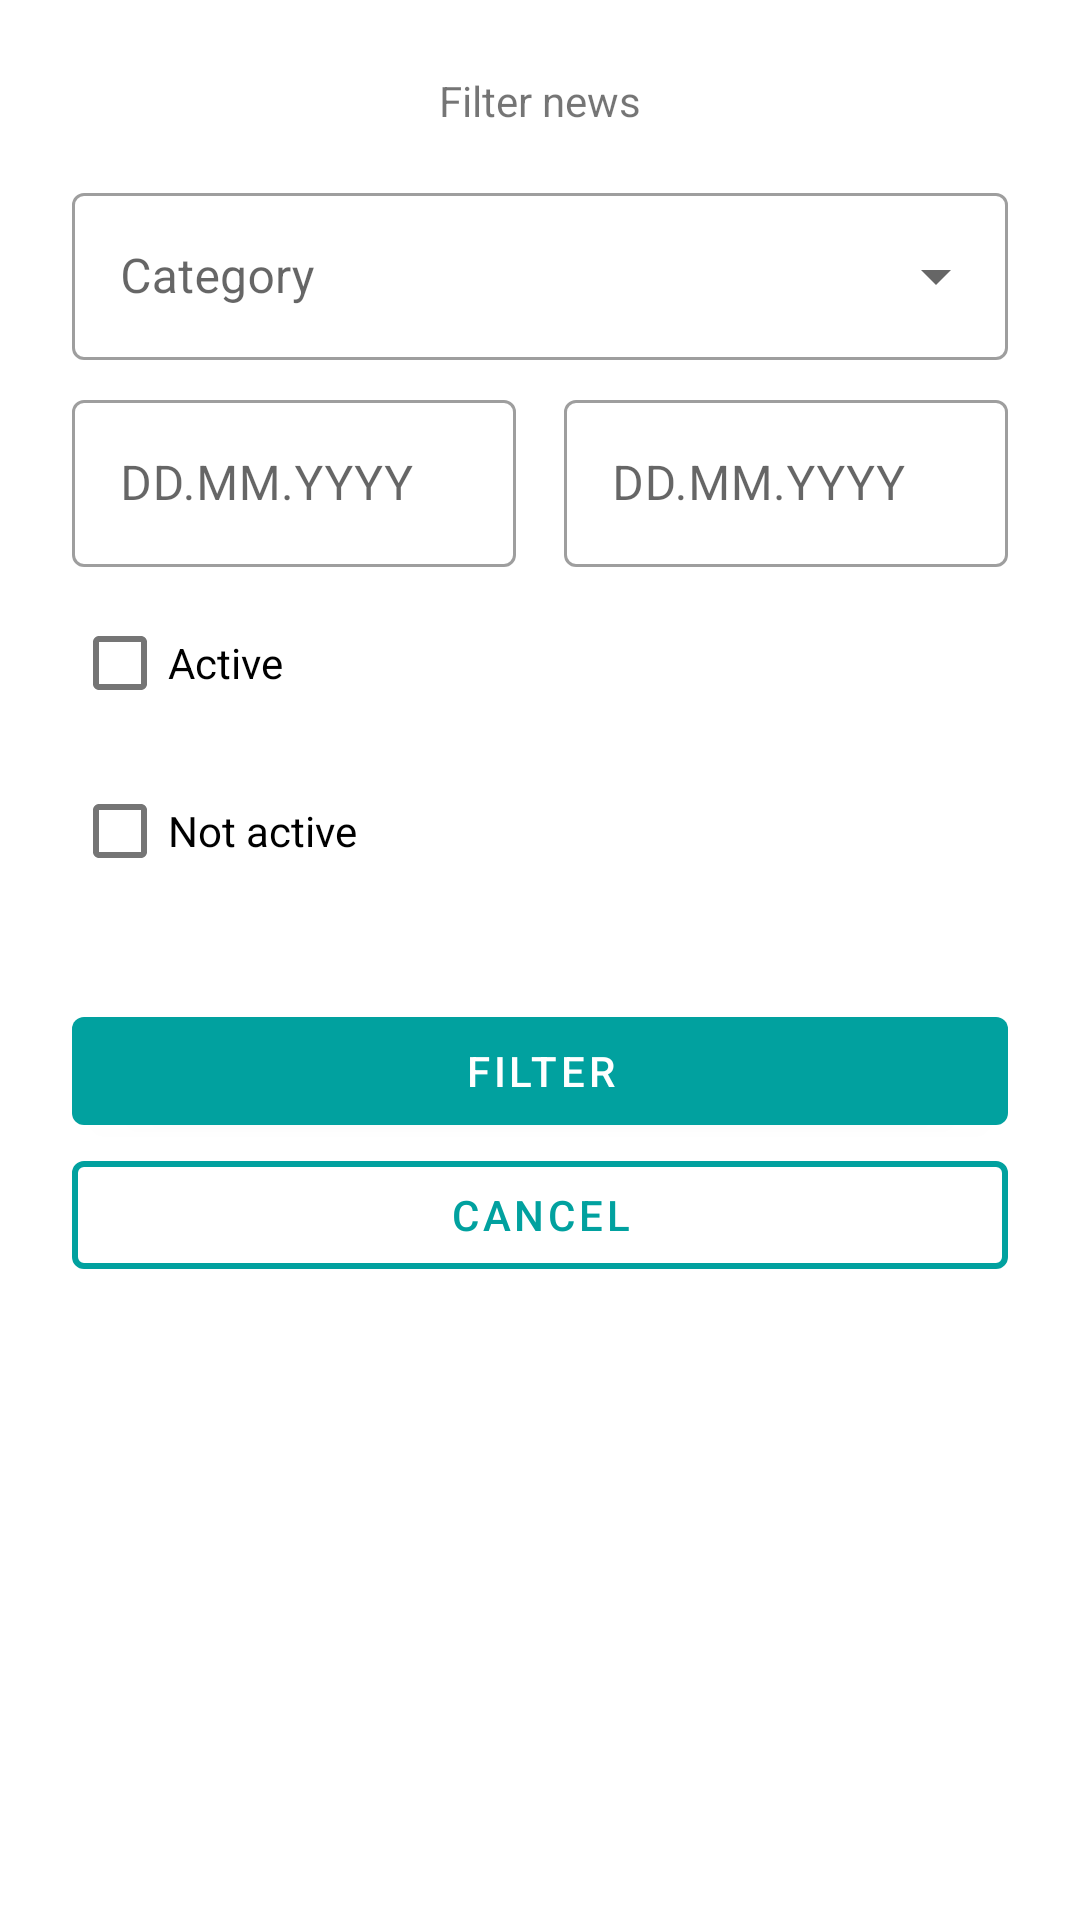

Here is an Android app screen rendered from its layout file. Give the layout XML and the strings, colors and styles it references.
<!-- AndroidManifest.xml: application theme Theme.FMHAndroid -->
<!-- res/layout/fragment_filter_news.xml -->
<?xml version="1.0" encoding="utf-8"?>
<androidx.constraintlayout.widget.ConstraintLayout xmlns:android="http://schemas.android.com/apk/res/android"
    xmlns:app="http://schemas.android.com/apk/res-auto"
    android:layout_width="match_parent"
    android:layout_height="match_parent"
    android:padding="24dp">

    <TextView
        android:id="@+id/filter_news_title_text_view"
        style="@style/FilteringTitleTextStyle"
        android:layout_width="wrap_content"
        android:layout_height="wrap_content"
        android:text="@string/filter_news"
        app:layout_constraintEnd_toEndOf="parent"
        app:layout_constraintStart_toStartOf="parent"
        app:layout_constraintTop_toTopOf="parent" />

    <com.google.android.material.textfield.TextInputLayout
        android:id="@+id/filter_news_category_text_input_layout"
        style="@style/Widget.MaterialComponents.TextInputLayout.OutlinedBox.ExposedDropdownMenu"
        android:layout_width="match_parent"
        android:layout_height="wrap_content"
        android:layout_marginTop="16dp"
        android:gravity="center_vertical"
        app:layout_constraintStart_toStartOf="parent"
        app:layout_constraintTop_toBottomOf="@id/filter_news_title_text_view">

        <AutoCompleteTextView
            android:id="@+id/filter_news_category_auto_complete"
            android:layout_width="match_parent"
            android:layout_height="wrap_content"
            android:hint="@string/news_item_category"
            android:inputType="text" />
    </com.google.android.material.textfield.TextInputLayout>

    <com.google.android.material.textfield.TextInputLayout
        android:id="@+id/filter_news_date_start_text_input_layout"
        style="@style/Widget.MaterialComponents.TextInputLayout.OutlinedBox"
        android:layout_width="0dp"
        android:layout_height="wrap_content"
        android:layout_marginTop="8dp"
        app:layout_constraintEnd_toStartOf="@+id/filter_news_date_end_text_input_layout"
        app:layout_constraintStart_toStartOf="parent"
        app:layout_constraintTop_toBottomOf="@id/filter_news_category_text_input_layout">

        <com.google.android.material.textfield.TextInputEditText
            android:id="@+id/filter_news_date_start_edit_text"
            android:layout_width="match_parent"
            android:layout_height="wrap_content"
            android:focusableInTouchMode="false"
            android:hint="@string/news_item_date_format" />
    </com.google.android.material.textfield.TextInputLayout>

    <com.google.android.material.textfield.TextInputLayout
        android:id="@+id/filter_news_date_end_text_input_layout"
        style="@style/Widget.MaterialComponents.TextInputLayout.OutlinedBox"
        android:layout_width="0dp"
        android:layout_height="wrap_content"
        android:layout_marginStart="16dp"
        android:layout_marginTop="8dp"
        app:layout_constraintEnd_toEndOf="parent"
        app:layout_constraintStart_toEndOf="@id/filter_news_date_start_text_input_layout"
        app:layout_constraintTop_toBottomOf="@id/filter_news_category_text_input_layout">

        <com.google.android.material.textfield.TextInputEditText
            android:id="@+id/filter_news_date_end_edit_text"
            android:layout_width="match_parent"
            android:layout_height="wrap_content"
            android:focusableInTouchMode="false"
            android:hint="@string/news_item_date_format" />
    </com.google.android.material.textfield.TextInputLayout>

    <com.google.android.material.checkbox.MaterialCheckBox
        android:id="@+id/filter_news_active_check_box"
        style="@style/LargeBlackTextStyle"
        android:layout_width="wrap_content"
        android:layout_height="wrap_content"
        android:layout_marginTop="8dp"
        android:text="@string/news_item_active"
        app:layout_constraintStart_toStartOf="parent"
        app:layout_constraintTop_toBottomOf="@+id/filter_news_date_start_text_input_layout" />

    <com.google.android.material.checkbox.MaterialCheckBox
        android:id="@+id/filter_news_inactive_check_box"
        style="@style/LargeBlackTextStyle"
        android:layout_width="wrap_content"
        android:layout_height="wrap_content"
        android:layout_marginTop="8dp"
        android:text="@string/news_item_not_active"
        app:layout_constraintStart_toStartOf="parent"
        app:layout_constraintTop_toBottomOf="@+id/filter_news_active_check_box" />

    <com.google.android.material.button.MaterialButton
        android:id="@+id/filter_news_apply_button"
        android:layout_width="match_parent"
        android:layout_height="wrap_content"
        android:layout_marginTop="32dp"
        android:text="@string/filter"
        android:textColor="@color/white"
        app:layout_constraintEnd_toEndOf="parent"
        app:layout_constraintTop_toBottomOf="@+id/filter_news_inactive_check_box" />

    <com.google.android.material.button.MaterialButton
        android:id="@+id/filter_news_cancel_button"
        style="@style/Widget.MaterialComponents.Button.OutlinedButton"
        android:layout_width="match_parent"
        android:layout_height="wrap_content"
        android:text="@string/cancel"
        android:textColor="@color/filtering_claim_title_text_color"
        app:layout_constraintStart_toStartOf="parent"
        app:layout_constraintTop_toBottomOf="@+id/filter_news_apply_button"
        app:strokeColor="@color/filtering_claim_title_text_color"
        app:strokeWidth="2dp" />

</androidx.constraintlayout.widget.ConstraintLayout>
<!-- resources referenced by this layout -->
<resources>
  <color name="filtering_claim_title_text_color">#01A19F</color>
  <color name="white">#FFFFFFFF</color>
  <string name="cancel">Cancel</string>
  <string name="filter">Filter</string>
  <string name="filter_news">Filter news</string>
  <string name="news_item_active">Active</string>
  <string name="news_item_category">Category</string>
  <string name="news_item_date_format">DD.MM.YYYY</string>
  <string name="news_item_not_active">Not active</string>
  <style name="Theme.FMHAndroid" parent="Theme.MaterialComponents.DayNight.NoActionBar">
          
          <item name="colorPrimary">@color/primary</item>
          <item name="colorPrimaryVariant">@color/primary</item>
          <item name="colorOnPrimary">@color/white</item>
  
          
          <item name="colorSecondary">@color/teal_200</item>
          <item name="colorSecondaryVariant">@color/teal_700</item>
          <item name="colorOnSecondary">@color/black</item>
          
          <item name="android:statusBarColor" tools:targetApi="l">@color/primary</item>
          <item name="android:navigationBarColor" tools:targetApi="l">@android:color/transparent</item>
          <item name="android:windowLightStatusBar" tools:targetApi="m">false</item>
          <item name="android:windowLightNavigationBar" tools:targetApi="o_mr1">true</item>
      </style>
  <color name="primary">#01A19F</color>
  <color name="teal_200">#FF03DAC5</color>
  <color name="teal_700">#FF018786</color>
  <color name="black">#DD000000</color>
</resources>
